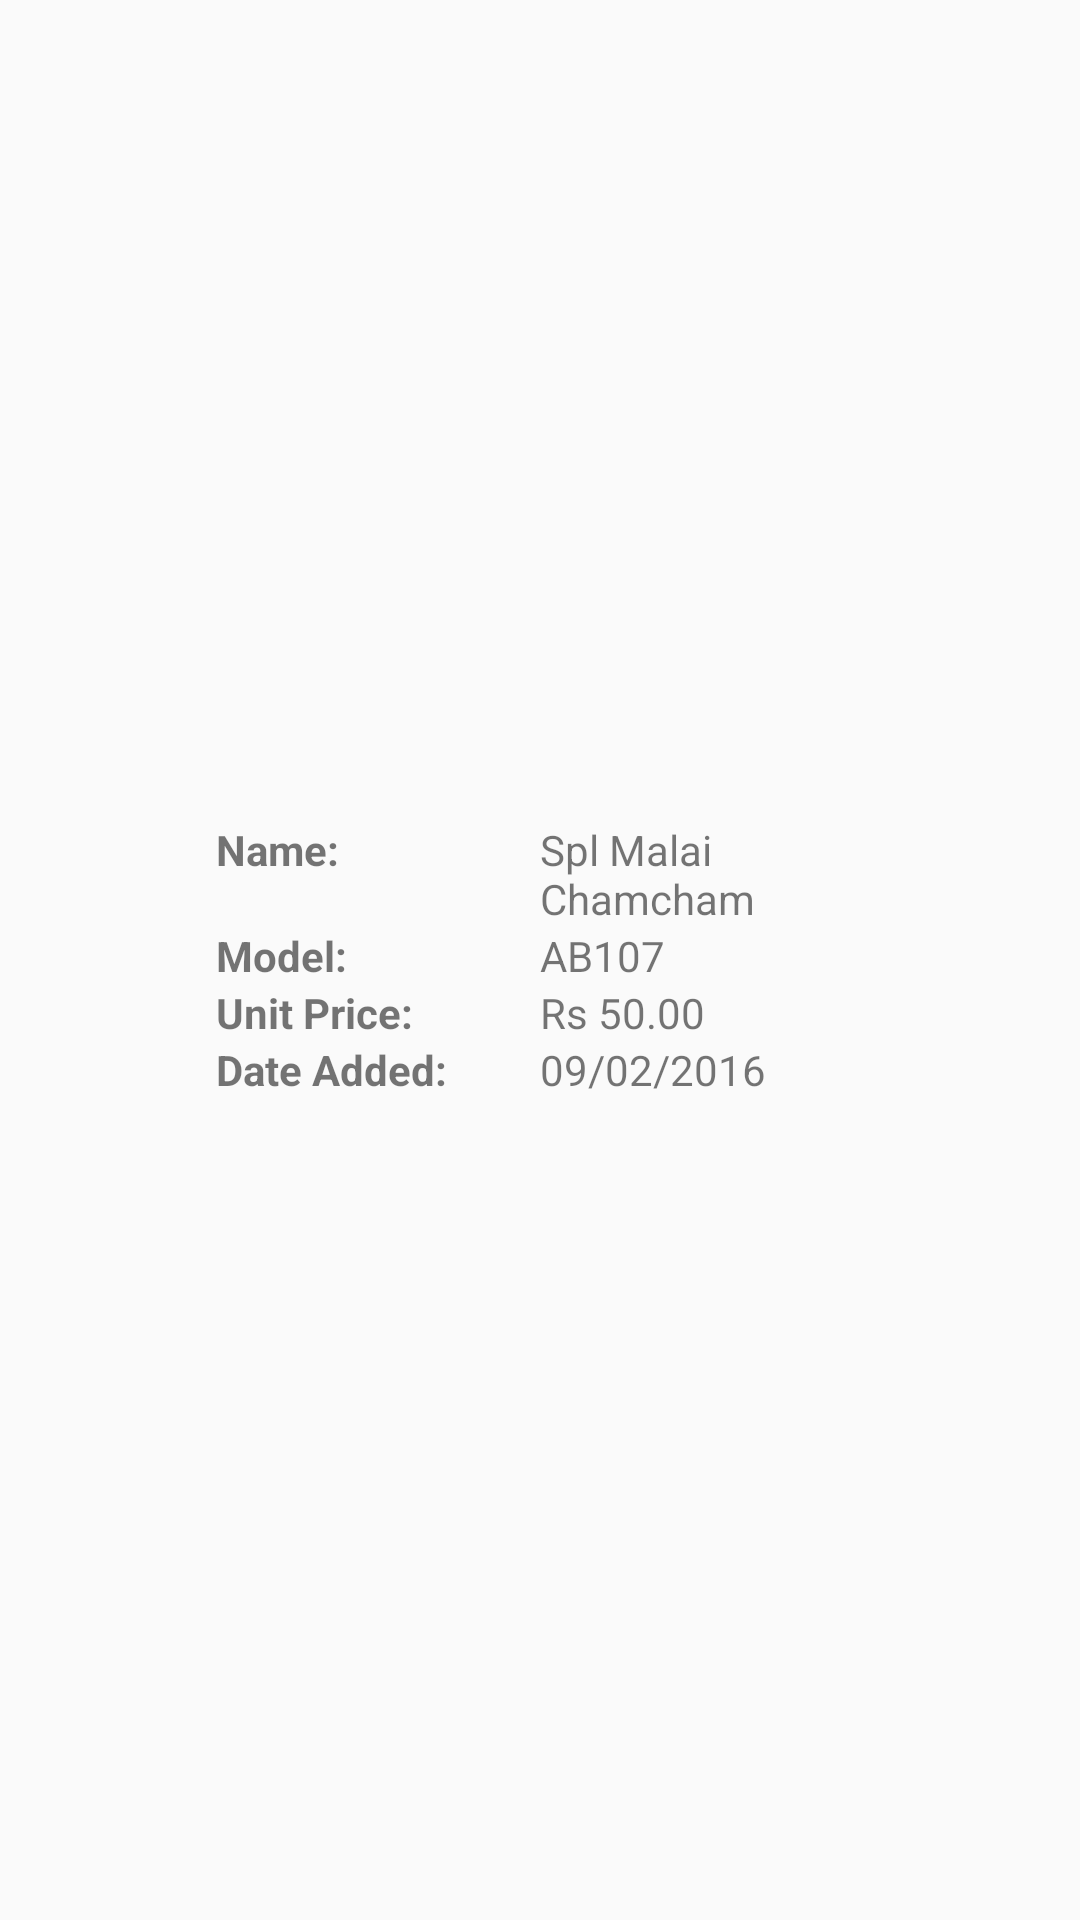

Reconstruct the res/layout file that produces this screen, plus the resources it refers to.
<!-- AndroidManifest.xml: application theme Theme.AppCompat.Light.NoActionBar -->
<!-- res/layout/wish_list_list_layout.xml -->
<?xml version="1.0" encoding="utf-8"?>
<LinearLayout xmlns:android="http://schemas.android.com/apk/res/android"
    android:layout_width="match_parent"
    android:layout_height="match_parent"
    android:orientation="horizontal">

    <ImageView
        android:id="@+id/wish_list_image"
        android:layout_width="0dp"
        android:layout_height="wrap_content"
        android:layout_weight="1"
        android:layout_gravity="center"/>

    <LinearLayout
        android:layout_width="0dp"
        android:layout_height="wrap_content"
        android:layout_weight="3"
        android:orientation="vertical"
        android:layout_gravity="center">

        <LinearLayout
            android:layout_width="match_parent"
            android:layout_height="wrap_content"
            android:orientation="horizontal">

            <TextView
                android:layout_width="0dp"
                android:layout_height="wrap_content"
                android:layout_weight="1"
                android:text="Name:"
                android:textStyle="bold" />

            <TextView
                android:id="@+id/wish_list_name"
                android:layout_width="0dp"
                android:layout_height="wrap_content"
                android:layout_weight="1"
                android:text="Spl Malai Chamcham" />

        </LinearLayout>

        <LinearLayout
            android:layout_width="match_parent"
            android:layout_height="wrap_content"
            android:orientation="horizontal">

            <TextView
                android:layout_width="0dp"
                android:layout_height="wrap_content"
                android:layout_weight="1"
                android:text="Model:"
                android:textStyle="bold" />
            <TextView
                android:id="@+id/wish_list_model"
                android:layout_width="0dp"
                android:layout_height="wrap_content"
                android:layout_weight="1"
                android:text="AB107" />
        </LinearLayout>

        <LinearLayout
            android:layout_width="match_parent"
            android:layout_height="wrap_content"
            android:orientation="horizontal">

            <TextView
                android:layout_width="0dp"
                android:layout_height="wrap_content"
                android:layout_weight="1"
                android:text="Unit Price:"
                android:textStyle="bold" />
            <TextView
                android:id="@+id/wish_list_unit_price"
                android:layout_width="0dp"
                android:layout_height="wrap_content"
                android:layout_weight="1"
                android:text="Rs 50.00" />
        </LinearLayout>

        <LinearLayout
            android:layout_width="match_parent"
            android:layout_height="wrap_content"
            android:orientation="horizontal">

            <TextView
                android:layout_width="0dp"
                android:layout_height="wrap_content"
                android:layout_weight="1"
                android:text="Date Added:"
                android:textStyle="bold" />
            <TextView
                android:id="@+id/wish_list_date_added"
                android:layout_width="0dp"
                android:layout_height="wrap_content"
                android:layout_weight="1"
                android:text="09/02/2016" />
        </LinearLayout>

    </LinearLayout>

    <LinearLayout
        android:layout_width="0dp"
        android:layout_height="wrap_content"
        android:layout_weight="1"
        android:orientation="vertical"
        android:layout_gravity="center">
        <ImageButton
            android:id="@+id/wish_list_add_button"
            android:layout_width="match_parent"
            android:layout_height="0dp"
            android:layout_weight="1"
            android:background="@color/transparent"
            android:src="@drawable/cart_add"
            android:textColor="@color/md_white_1000"
            android:onClick="onClickAdd"/>
        <ImageButton
            android:id="@+id/wish_list_delete_button"
            android:layout_width="match_parent"
            android:layout_height="0dp"
            android:layout_weight="1"
            android:background="@color/transparent"
            android:src="@drawable/wish_list_delete_button"
            android:textColor="@color/md_white_1000"
            android:onClick="onClickDelete"/>
    </LinearLayout>

</LinearLayout>
<!-- resources referenced by this layout -->
<resources>
  <color name="md_white_1000">#ffffffff</color>
  <color name="transparent">#00000000</color>
</resources>
